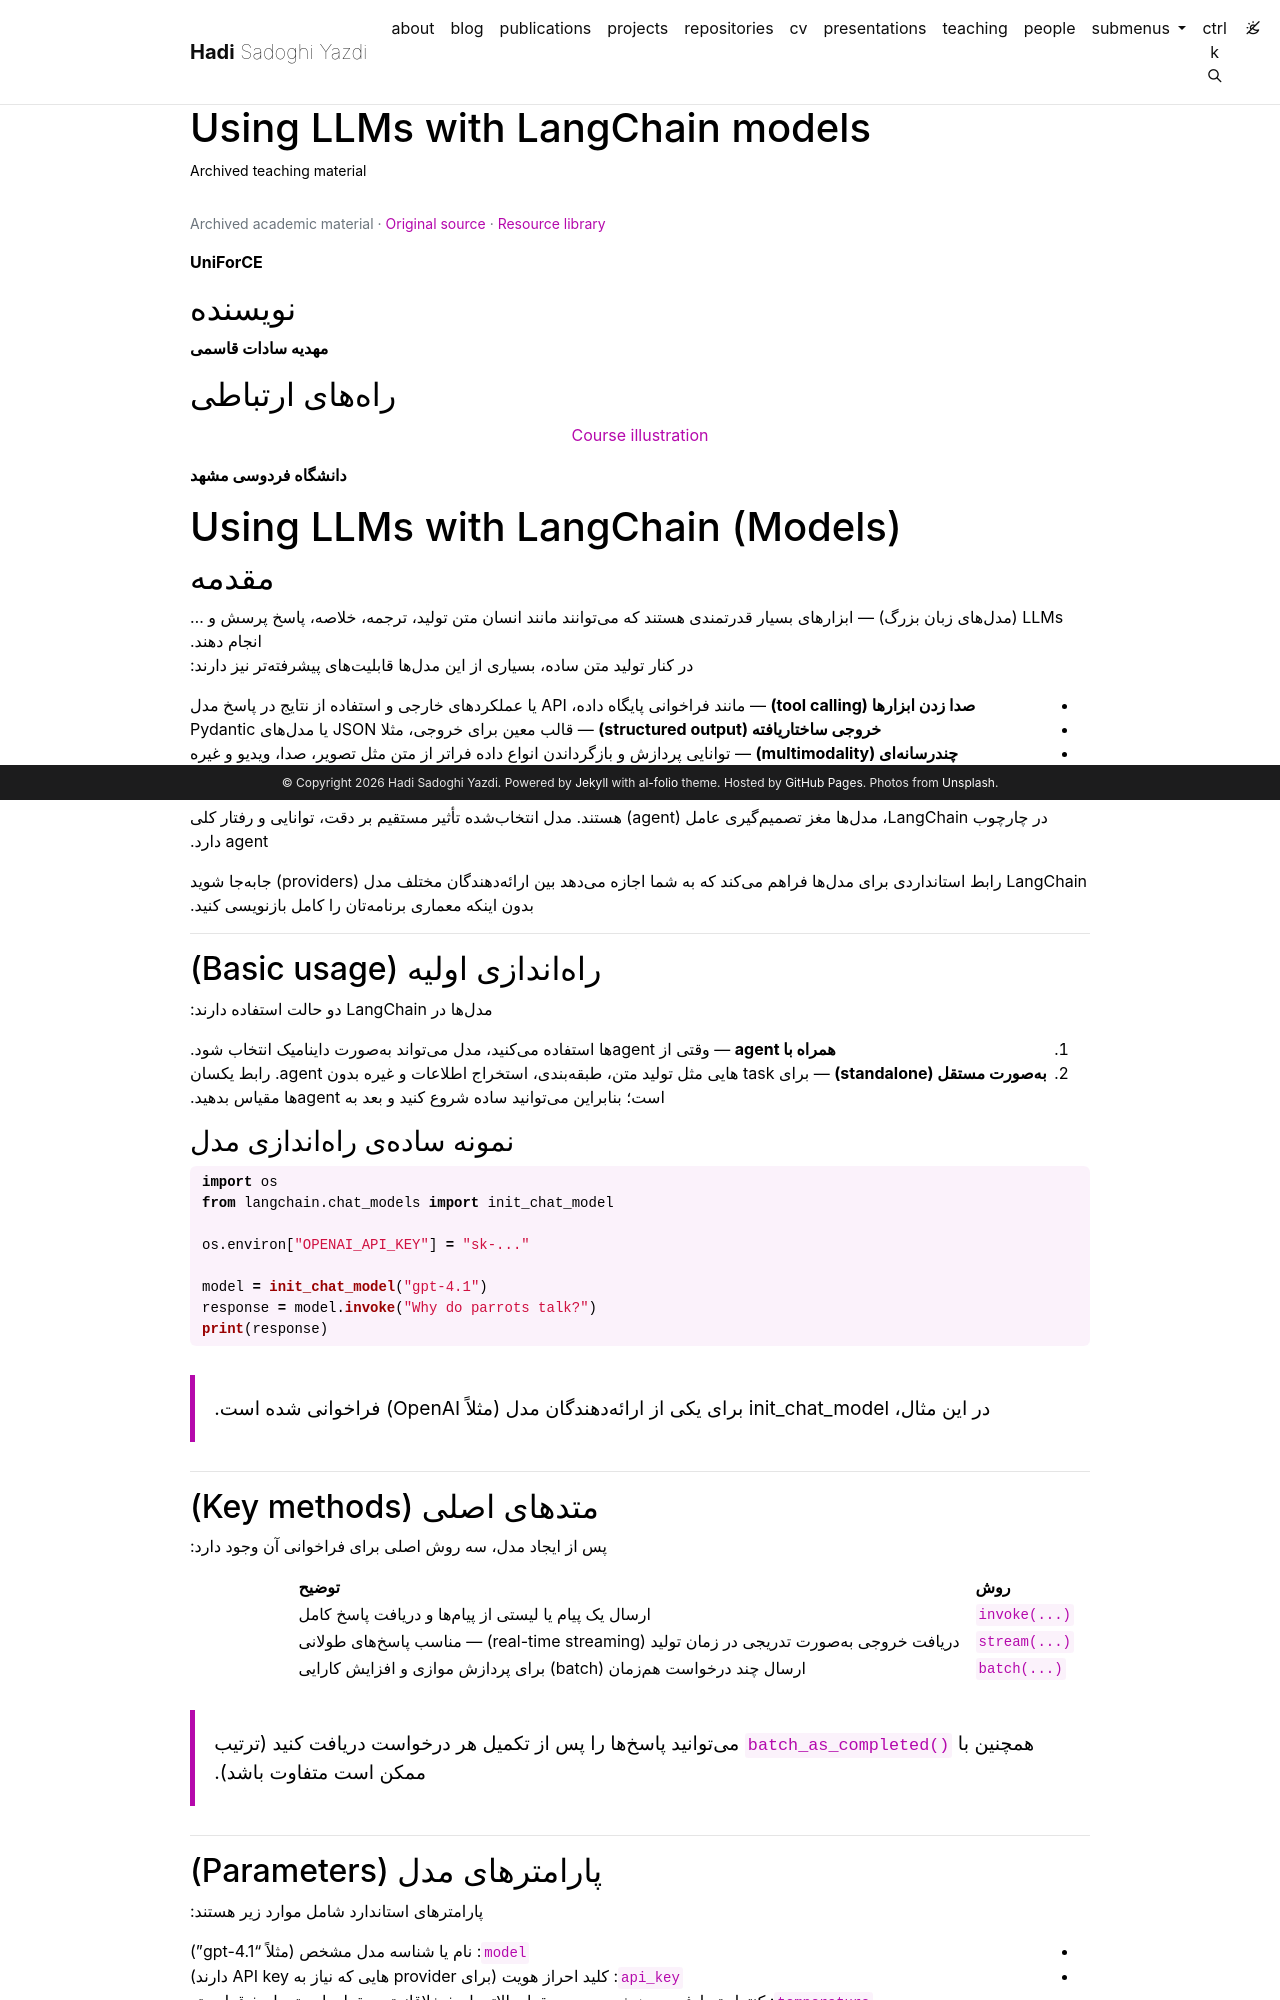

repository: h-sadoghi/h-sadoghi.github.io · page: resources/teaching-patterneffort-using-llms-with-langchain-models/index.html · generator: jekyll

---
layout: legacy_page
title: Using LLMs with LangChain models
permalink: /resources/teaching-patterneffort-using-llms-with-langchain-models/
description: Archived teaching material
nav: false
math: false
mermaid:
  enabled: false
  zoomable: false
legacy_source: https://hadisadoghiyazdi1971.github.io/teaching/studenteffort/patterneffort/Using_LLMs_with_LangChain_Models/
legacy_group: Pattern recognition and machine learning
legacy_dir: rtl
lang: fa
---

{% raw %}

<div class="english-text" markdown="1">

<strong>
  UniForCE
</strong>

</div>

## نویسنده

<strong>مهدیه سادات قاسمی</strong>

## راههای ارتباطی

<p align="center">
  <a href="https://github.com/mahdiehgh79"  target="_blank">
    Course illustration
  </a>
</p>

<a href="https://www.um.ac.ir/" target="_blank">
<strong>دانشگاه فردوسی مشهد</strong>
</a>

# Using LLMs with LangChain (Models)

## مقدمه

LLMs (مدلهای زبان بزرگ) — ابزارهای بسیار قدرتمندی هستند که میتوانند مانند انسان متن تولید، ترجمه، خلاصه، پاسخ پرسش و … انجام دهند.  
در کنار تولید متن ساده، بسیاری از این مدلها قابلیتهای پیشرفتهتر نیز دارند:

- **صدا زدن ابزارها (tool calling)** — مانند فراخوانی پایگاه داده، API یا عملکردهای خارجی و استفاده از نتایج در پاسخ مدل
- **خروجی ساختاریافته (structured output)** — قالب معین برای خروجی، مثلا JSON یا مدلهای Pydantic
- **چندرسانهای (multimodality)** — توانایی پردازش و بازگرداندن انواع داده فراتر از متن مثل تصویر، صدا، ویدیو و غیره
- **استدلال (reasoning)** — امکان استنتاج چند مرحلهای برای نتیجهگیری پیچیدهتر

در چارچوب LangChain، مدلها مغز تصمیمگیری عامل (agent) هستند. مدل انتخابشده تأثیر مستقیم بر دقت، توانایی و رفتار کلی agent دارد.

LangChain رابط استانداردی برای مدلها فراهم میکند که به شما اجازه میدهد بین ارائهدهندگان مختلف مدل (providers) جابهجا شوید بدون اینکه معماری برنامهتان را کامل بازنویسی کنید.

---

## راهاندازی اولیه (Basic usage)

مدلها در LangChain دو حالت استفاده دارند:

1. **همراه با agent** — وقتی از agentها استفاده میکنید، مدل میتواند بهصورت داینامیک انتخاب شود.
2. **بهصورت مستقل (standalone)** — برای task هایی مثل تولید متن، طبقهبندی، استخراج اطلاعات و غیره بدون agent. رابط یکسان است؛ بنابراین میتوانید ساده شروع کنید و بعد به agentها مقیاس بدهید.

### نمونه سادهی راهاندازی مدل

```python
import os
from langchain.chat_models import init_chat_model

os.environ["OPENAI_API_KEY"] = "sk-..."

model = init_chat_model("gpt-4.1")
response = model.invoke("Why do parrots talk?")
print(response)
```

> در این مثال، init_chat_model برای یکی از ارائهدهندگان مدل (مثلاً OpenAI) فراخوانی شده است.

---
